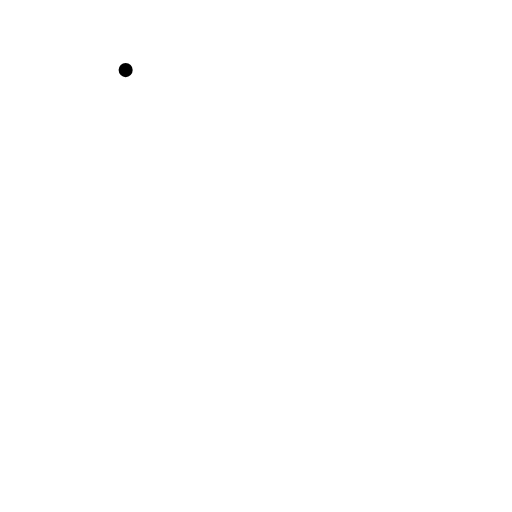
t = 0.00 s
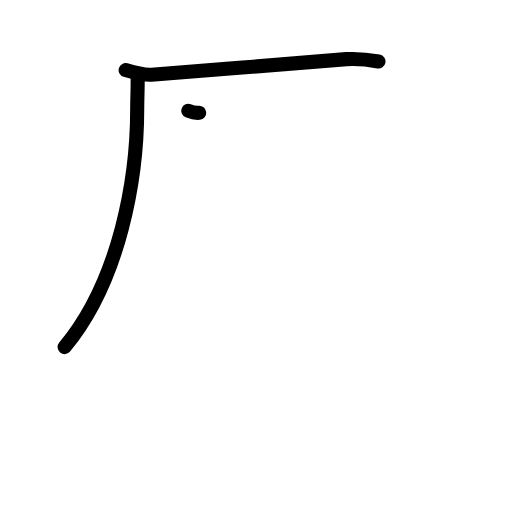
t = 2.20 s
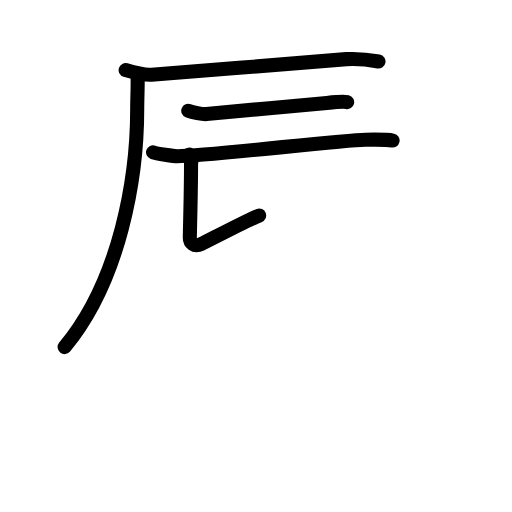
t = 4.40 s
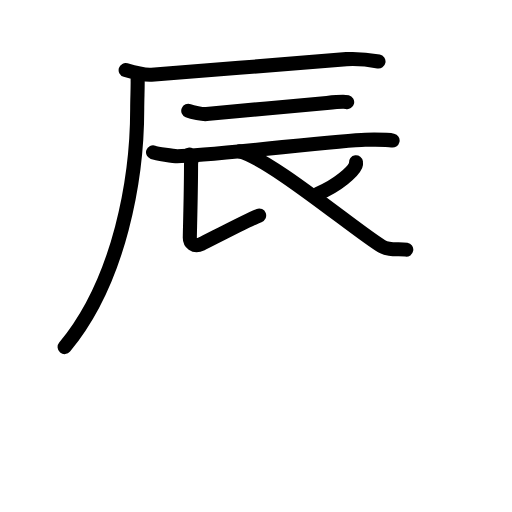
t = 6.60 s
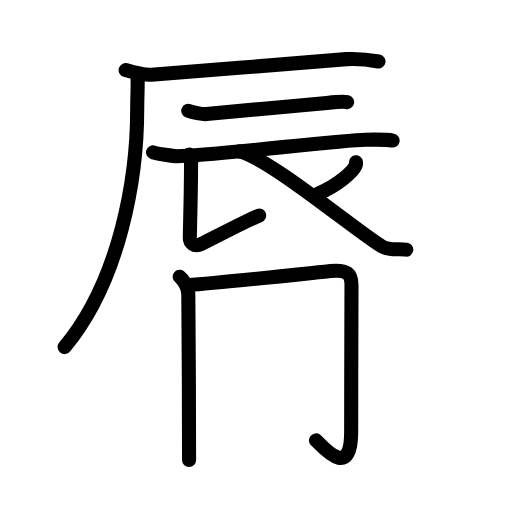
t = 8.80 s
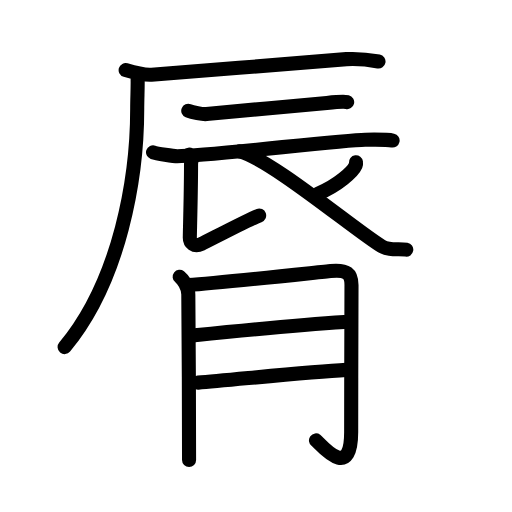
t = 11.00 s

The animated SVG that drew these frames (rendered in a browser with its animation timeline set to each time). Animation: 37 SMIL elements (animate=37); one cycle of 11.00 s.

<?xml version="1.0" encoding="UTF-8"?>
<!--
AniKanjiVG is licensed by CC-BY-SA Paul C. Sommerhoff (https://bitbucket.org/sommerhoff/anikanjivg).
AniKanjiVG uses KanjiVG which is licensed by CC-BY-SA Ulrich Apel (http://kanjivg.tagaini.net).
See also http://creativecommons.org/licenses/by-sa/3.0/
-->
<svg xmlns:kvg='http://kanjivg.tagaini.net' xmlns='http://www.w3.org/2000/svg' width='109' height='109' viewBox='0 0 109 109' style='fill:none;stroke:#000000;stroke-width:3;stroke-linecap:round;stroke-linejoin:round;' id="kvg:kanji_08123"><g id="kvg:08123" kvg:element="脣"><g id="kvg:08123-g1" kvg:element="辰" kvg:position="top" kvg:radical="nelson"><g id="kvg:08123-g2" kvg:element="厂"><path id="kvg:08123-s1" kvg:type="㇐" d="M26.75,14.92c1.37,0.41,4.13,1.09,5.5,1c11.11-0.77,35.57-2.98,41.5-3.33c2.28-0.13,5.69,0.29,6.83,0.5"><animate attributeName="d" begin="0.0s" dur="0.3333333333333333s" from="M26.75,14.92C26.75,14.92,26.75,14.92,26.75,14.92" to="M26.75,14.92c1.37,0.41,4.13,1.09,5.5,1" />
<animate attributeName="d" begin="0.3333333333333333s" dur="0.3333333333333333s" from="M26.75,14.92c1.37,0.41,4.13,1.09,5.5,1c0,0,0,0,0,0,0" to="M26.75,14.92c1.37,0.41,4.13,1.09,5.5,1c11.11-0.77,35.57-2.98,41.5-3.33" />
<animate attributeName="d" begin="0.6666666666666666s" dur="0.3333333333333333s" from="M26.75,14.92c1.37,0.41,4.13,1.09,5.5,1c11.11-0.77,35.57-2.98,41.5-3.33c0,0,0,0,0,0,0" to="M26.75,14.92c1.37,0.41,4.13,1.09,5.5,1c11.11-0.77,35.57-2.98,41.5-3.33c2.28-0.13,5.69,0.29,6.83,0.5" />
</path>
<path id="kvg:08123-s2" kvg:type="㇒" d="M29.3,16.92c0.05,1.57-0.09,4.04-0.09,6.29c0,14.5-3.58,36.39-15.45,50.68"><animate attributeName="d" begin="1.0s" dur="0.5s" from="M29.3,16.92C29.3,16.92,29.3,16.92,29.3,16.92" to="M29.3,16.92c0.05,1.57-0.09,4.04-0.09,6.29" />
<animate attributeName="d" begin="1.5s" dur="0.5s" from="M29.3,16.92c0.05,1.57-0.09,4.04-0.09,6.29c0,0,0,0,0,0,0" to="M29.3,16.92c0.05,1.57-0.09,4.04-0.09,6.29c0,14.5-3.58,36.39-15.45,50.68" />
<animate attributeName="d" begin="0s" dur="1.0s" from="M-100,-100" to="M-100,-100" />
</path>
</g>
<path id="kvg:08123-s3" kvg:type="㇐" d="M40.08,23.58c0.85,0.34,3.03,0.8,3.88,0.71c5.43-0.58,20.21-1.84,25.62-2.38c1.41-0.14,3.62-0.34,4.33-0.17"><animate attributeName="d" begin="2.0s" dur="0.3333333333333333s" from="M40.08,23.58C40.08,23.58,40.08,23.58,40.08,23.58" to="M40.08,23.58c0.85,0.34,3.03,0.8,3.88,0.71" />
<animate attributeName="d" begin="2.3333333333333335s" dur="0.3333333333333333s" from="M40.08,23.58c0.85,0.34,3.03,0.8,3.88,0.71c0,0,0,0,0,0,0" to="M40.08,23.58c0.85,0.34,3.03,0.8,3.88,0.71c5.43-0.58,20.21-1.84,25.62-2.38" />
<animate attributeName="d" begin="2.6666666666666665s" dur="0.3333333333333333s" from="M40.08,23.58c0.85,0.34,3.03,0.8,3.88,0.71c5.43-0.58,20.21-1.84,25.62-2.38c0,0,0,0,0,0,0" to="M40.08,23.58c0.85,0.34,3.03,0.8,3.88,0.71c5.43-0.58,20.21-1.84,25.62-2.38c1.41-0.14,3.62-0.34,4.33-0.17" />
<animate attributeName="d" begin="0s" dur="2.0s" from="M-100,-100" to="M-100,-100" />
</path>
<path id="kvg:08123-s4" kvg:type="㇐" d="M32.58,32.42c0.77,0.27,4.39,0.83,5.17,0.83c6.25,0,34.68-3.42,40-3.5c1.29-0.02,5.19,0.03,5.83,0.17"><animate attributeName="d" begin="3.0s" dur="0.3333333333333333s" from="M32.58,32.42C32.58,32.42,32.58,32.42,32.58,32.42" to="M32.58,32.42c0.77,0.27,4.39,0.83,5.17,0.83" />
<animate attributeName="d" begin="3.3333333333333335s" dur="0.3333333333333333s" from="M32.58,32.42c0.77,0.27,4.39,0.83,5.17,0.83c0,0,0,0,0,0,0" to="M32.58,32.42c0.77,0.27,4.39,0.83,5.17,0.83c6.25,0,34.68-3.42,40-3.5" />
<animate attributeName="d" begin="3.6666666666666665s" dur="0.3333333333333333s" from="M32.58,32.42c0.77,0.27,4.39,0.83,5.17,0.83c6.25,0,34.68-3.42,40-3.5c0,0,0,0,0,0,0" to="M32.58,32.42c0.77,0.27,4.39,0.83,5.17,0.83c6.25,0,34.68-3.42,40-3.5c1.29-0.02,5.19,0.03,5.83,0.17" />
<animate attributeName="d" begin="0s" dur="3.0s" from="M-100,-100" to="M-100,-100" />
</path>
<path id="kvg:08123-s5" kvg:type="㇙" d="M40.25,32.92c1.17,0.91,0.42,0.74,0.42,2.04c0,6.15-0.26,14.58-0.26,15.63c0,1.04,0.87,2.11,2.5,1.33c1.63-0.78,10.09-5.25,12.26-6.04"><animate attributeName="d" begin="4.0s" dur="0.25s" from="M40.25,32.92C40.25,32.92,40.25,32.92,40.25,32.92" to="M40.25,32.92c1.17,0.91,0.42,0.74,0.42,2.04" />
<animate attributeName="d" begin="4.25s" dur="0.25s" from="M40.25,32.92c1.17,0.91,0.42,0.74,0.42,2.04c0,0,0,0,0,0,0" to="M40.25,32.92c1.17,0.91,0.42,0.74,0.42,2.04c0,6.15-0.26,14.58-0.26,15.63" />
<animate attributeName="d" begin="4.5s" dur="0.25s" from="M40.25,32.92c1.17,0.91,0.42,0.74,0.42,2.04c0,6.15-0.26,14.58-0.26,15.63c0,0,0,0,0,0,0" to="M40.25,32.92c1.17,0.91,0.42,0.74,0.42,2.04c0,6.15-0.26,14.58-0.26,15.63c0,1.04,0.87,2.11,2.5,1.33" />
<animate attributeName="d" begin="4.75s" dur="0.25s" from="M40.25,32.92c1.17,0.91,0.42,0.74,0.42,2.04c0,6.15-0.26,14.58-0.26,15.63c0,1.04,0.87,2.11,2.5,1.33c0,0,0,0,0,0,0" to="M40.25,32.92c1.17,0.91,0.42,0.74,0.42,2.04c0,6.15-0.26,14.58-0.26,15.63c0,1.04,0.87,2.11,2.5,1.33c1.63-0.78,10.09-5.25,12.26-6.04" />
<animate attributeName="d" begin="0s" dur="4.0s" from="M-100,-100" to="M-100,-100" />
</path>
<path id="kvg:08123-s6" kvg:type="㇒" d="M75.78,34.54c0.02,0.16,0.05,0.41-0.05,0.64c-0.56,1.34-3.76,4.29-8.14,6.1"><animate attributeName="d" begin="5.0s" dur="0.5s" from="M75.78,34.54C75.78,34.54,75.78,34.54,75.78,34.54" to="M75.78,34.54c0.02,0.16,0.05,0.41-0.05,0.64" />
<animate attributeName="d" begin="5.5s" dur="0.5s" from="M75.78,34.54c0.02,0.16,0.05,0.41-0.05,0.64c0,0,0,0,0,0,0" to="M75.78,34.54c0.02,0.16,0.05,0.41-0.05,0.64c-0.56,1.34-3.76,4.29-8.14,6.1" />
<animate attributeName="d" begin="0s" dur="5.0s" from="M-100,-100" to="M-100,-100" />
</path>
<path id="kvg:08123-s7" kvg:type="㇏" d="M51,32.23c6.55,1.57,25.13,17.19,30.25,20.19c1.74,1.01,3.5,0.44,5.24,0.73"><animate attributeName="d" begin="6.0s" dur="0.5s" from="M51,32.23C51,32.23,51,32.23,51,32.23" to="M51,32.23c6.55,1.57,25.13,17.19,30.25,20.19" />
<animate attributeName="d" begin="6.5s" dur="0.5s" from="M51,32.23c6.55,1.57,25.13,17.19,30.25,20.19c0,0,0,0,0,0,0" to="M51,32.23c6.55,1.57,25.13,17.19,30.25,20.19c1.74,1.01,3.5,0.44,5.24,0.73" />
<animate attributeName="d" begin="0s" dur="6.0s" from="M-100,-100" to="M-100,-100" />
</path>
</g>
<g id="kvg:08123-g3" kvg:element="月" kvg:position="bottom" kvg:radical="tradit"><path id="kvg:08123-s8" kvg:type="㇒" d="M38.25,58.92c0.67,0.52,1.84,2.08,1.84,3.79c0,0.58,0.25,34.01,0.16,35.21"><animate attributeName="d" begin="7.0s" dur="0.5s" from="M38.25,58.92C38.25,58.92,38.25,58.92,38.25,58.92" to="M38.25,58.92c0.67,0.52,1.84,2.08,1.84,3.79" />
<animate attributeName="d" begin="7.5s" dur="0.5s" from="M38.25,58.92c0.67,0.52,1.84,2.08,1.84,3.79c0,0,0,0,0,0,0" to="M38.25,58.92c0.67,0.52,1.84,2.08,1.84,3.79c0,0.58,0.25,34.01,0.16,35.21" />
<animate attributeName="d" begin="0s" dur="7.0s" from="M-100,-100" to="M-100,-100" />
</path>
<path id="kvg:08123-s9" kvg:type="㇆a" d="M40.1,60.67c6.65-0.42,28.31-2.79,30.29-2.97c3.54-0.32,4.44,0.56,4.44,3c0,2.04-0.07,20.37-0.07,31.32c0,10.74-6.61,2.4-7.49,1.74"><animate attributeName="d" begin="8.0s" dur="0.25s" from="M40.1,60.67C40.1,60.67,40.1,60.67,40.1,60.67" to="M40.1,60.67c6.65-0.42,28.31-2.79,30.29-2.97" />
<animate attributeName="d" begin="8.25s" dur="0.25s" from="M40.1,60.67c6.65-0.42,28.31-2.79,30.29-2.97c0,0,0,0,0,0,0" to="M40.1,60.67c6.65-0.42,28.31-2.79,30.29-2.97c3.54-0.32,4.44,0.56,4.44,3" />
<animate attributeName="d" begin="8.5s" dur="0.25s" from="M40.1,60.67c6.65-0.42,28.31-2.79,30.29-2.97c3.54-0.32,4.44,0.56,4.44,3c0,0,0,0,0,0,0" to="M40.1,60.67c6.65-0.42,28.31-2.79,30.29-2.97c3.54-0.32,4.44,0.56,4.44,3c0,2.04-0.07,20.37-0.07,31.32" />
<animate attributeName="d" begin="8.75s" dur="0.25s" from="M40.1,60.67c6.65-0.42,28.31-2.79,30.29-2.97c3.54-0.32,4.44,0.56,4.44,3c0,2.04-0.07,20.37-0.07,31.32c0,0,0,0,0,0,0" to="M40.1,60.67c6.65-0.42,28.31-2.79,30.29-2.97c3.54-0.32,4.44,0.56,4.44,3c0,2.04-0.07,20.37-0.07,31.32c0,10.74-6.61,2.4-7.49,1.74" />
<animate attributeName="d" begin="0s" dur="8.0s" from="M-100,-100" to="M-100,-100" />
</path>
<path id="kvg:08123-s10" kvg:type="㇐a" d="M41.46,71.39c9.07-0.93,23.88-2.33,31.84-2.84"><animate attributeName="d" begin="9.0s" dur="1.0s" from="M41.46,71.39C41.46,71.39,41.46,71.39,41.46,71.39" to="M41.46,71.39c9.07-0.93,23.88-2.33,31.84-2.84" />
<animate attributeName="d" begin="0s" dur="9.0s" from="M-100,-100" to="M-100,-100" />
</path>
<path id="kvg:08123-s11" kvg:type="㇐a" d="M42.16,81.46c7.12-0.55,23.36-2.29,31.59-2.71"><animate attributeName="d" begin="10.0s" dur="1.0s" from="M42.16,81.46C42.16,81.46,42.16,81.46,42.16,81.46" to="M42.16,81.46c7.12-0.55,23.36-2.29,31.59-2.71" />
<animate attributeName="d" begin="0s" dur="10.0s" from="M-100,-100" to="M-100,-100" />
</path>
</g>
</g>
</svg>
